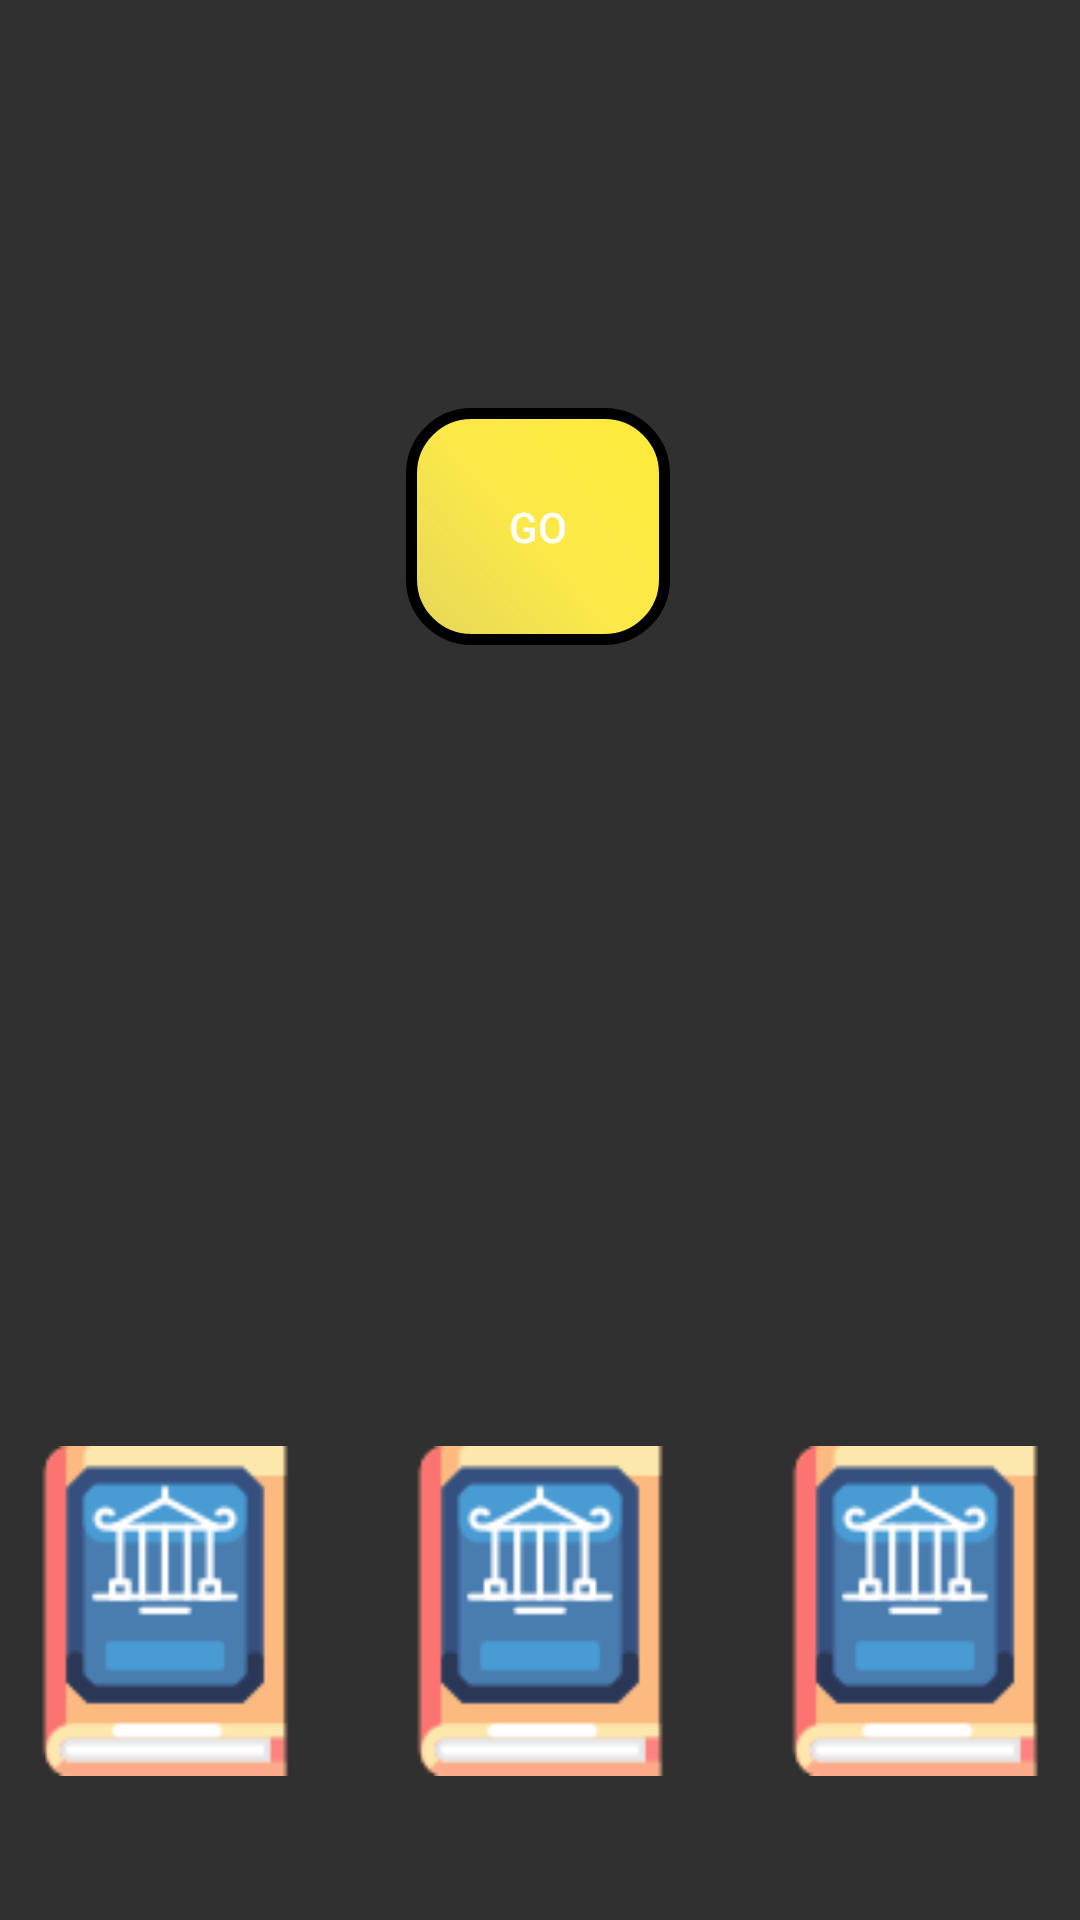

Android layout source for this screen:
<!-- AndroidManifest.xml: application theme Theme.BookOfKingArthur -->
<!-- res/layout/fragment_bookgame.xml -->
<?xml version="1.0" encoding="utf-8"?>
<androidx.constraintlayout.widget.ConstraintLayout xmlns:android="http://schemas.android.com/apk/res/android"
    xmlns:tools="http://schemas.android.com/tools"
    android:layout_width="match_parent"
    android:layout_height="match_parent"
    xmlns:app="http://schemas.android.com/apk/res-auto"
    android:id="@+id/arthyr"
    tools:context=".fragment.bookgame"
    android:background="@drawable/king"
    android:animateLayoutChanges="true"
    android:transitionGroup="true"
    >
    <ImageView
        android:id="@+id/gfafdghfgsggdsdfdsres"
        android:layout_width="@dimen/dshjkflerahjfdfsad"
        android:layout_height="@dimen/dshjkflerahjfdfsad"
        android:layout_marginBottom="@dimen/gfsdasjkglgfgdskfjhd"
        android:src="@drawable/book"
        android:visibility="invisible"
        app:layout_constraintBottom_toBottomOf="parent"
        app:layout_constraintStart_toStartOf="parent" />

    <ImageView
        android:id="@+id/hgfdsrgdthgnfbfdsv"
        android:layout_width="@dimen/dshjkflerahjfdfsad"
        android:layout_height="@dimen/dshjkflerahjfdfsad"
        android:layout_marginBottom="@dimen/gfsdasjkglgfgdskfjhd"
        android:src="@drawable/book"
        android:visibility="invisible"
        app:layout_constraintBottom_toBottomOf="parent"
        app:layout_constraintEnd_toStartOf="@+id/kmjhngbfvdsgdnhbfd"
        app:layout_constraintStart_toEndOf="@+id/ghfgjhdgffbfdgfbfsfb" />

    <ImageView
        android:id="@+id/hngbfddfgnbdfbgfhgfcb"
        android:layout_width="@dimen/dshjkflerahjfdfsad"
        android:layout_height="@dimen/dshjkflerahjfdfsad"
        android:layout_marginBottom="@dimen/gfsdasjkglgfgdskfjhd"
        android:src="@drawable/book"
        android:visibility="invisible"
        app:layout_constraintBottom_toBottomOf="parent"
        app:layout_constraintEnd_toEndOf="parent" />

    <ImageView
        android:id="@+id/ghfgjhdgffbfdgfbfsfb"
        android:layout_width="@dimen/dshjkflerahjfdfsad"
        android:layout_height="@dimen/dshjkflerahjfdfsad"
        android:layout_marginBottom="@dimen/gfsdasjkglgfgdskfjhd"
        android:src="@drawable/book"
        app:layout_constraintBottom_toBottomOf="parent"
        app:layout_constraintStart_toStartOf="parent" />

    <ImageView
        android:id="@+id/jhgfdsxjhgnbdfgfdgb"
        android:layout_width="@dimen/dshjkflerahjfdfsad"
        android:layout_height="@dimen/dshjkflerahjfdfsad"
        android:layout_marginBottom="@dimen/gfsdasjkglgfgdskfjhd"
        android:src="@drawable/book"
        app:layout_constraintBottom_toBottomOf="parent"
        app:layout_constraintEnd_toStartOf="@+id/kmjhngbfvdsgdnhbfd"
        app:layout_constraintStart_toEndOf="@+id/ghfgjhdgffbfdgfbfsfb" />

    <ImageView
        android:id="@+id/kmjhngbfvdsgdnhbfd"
        android:layout_width="@dimen/dshjkflerahjfdfsad"
        android:layout_height="@dimen/dshjkflerahjfdfsad"
        android:layout_marginBottom="@dimen/gfsdasjkglgfgdskfjhd"
        android:src="@drawable/book"
        app:layout_constraintBottom_toBottomOf="parent"
        app:layout_constraintEnd_toEndOf="parent" />

    <ImageView
        android:id="@+id/ghfddgtthyknbvfdgdf"
        android:layout_width="@dimen/dshjkflerahjfdfsad"
        android:layout_height="@dimen/dshjkflerahjfdfsad"
        android:layout_marginBottom="@dimen/gfsdasjkglgfgdskfjhd"
        android:src="@drawable/book"
        android:visibility="invisible"
        app:layout_constraintBottom_toBottomOf="parent"
        app:layout_constraintEnd_toStartOf="@+id/kmjhngbfvdsgdnhbfd"
        app:layout_constraintStart_toEndOf="@+id/ghfgjhdgffbfdgfbfsfb" />

    <ImageView
        android:id="@+id/kjhgfedfrgthygjjhgfd"
        android:layout_width="@dimen/dshjkflerahjfdfsad"
        android:layout_height="@dimen/dshjkflerahjfdfsad"
        android:layout_marginBottom="@dimen/gfsdasjkglgfgdskfjhd"
        android:src="@drawable/book"
        android:visibility="invisible"
        app:layout_constraintBottom_toBottomOf="parent"
        app:layout_constraintEnd_toStartOf="@+id/kmjhngbfvdsgdnhbfd"
        app:layout_constraintStart_toEndOf="@+id/ghfgjhdgffbfdgfbfsfb" />

    <ImageView
        android:id="@+id/mhgnbfvdghghjkhmgndfcvfg"
        android:layout_width="@dimen/fldskjcndsklclafkvjsdf"
        android:layout_height="@dimen/fldskjcndsklclafkvjsdf"
        android:src="@drawable/blank"
        android:visibility="gone"
        app:layout_constraintBottom_toTopOf="@+id/ghfgjhdgffbfdgfbfsfb"
        app:layout_constraintEnd_toEndOf="@+id/ghfgjhdgffbfdgfbfsfb"
        app:layout_constraintStart_toStartOf="@+id/ghfgjhdgffbfdgfbfsfb" />

    <ImageView
        android:id="@+id/kjhgfdgfhgjhmngbffgfdgfhndgb"
        android:layout_width="@dimen/fldskjcndsklclafkvjsdf"
        android:layout_height="@dimen/fldskjcndsklclafkvjsdf"
        android:src="@drawable/blank"
        android:visibility="gone"
        app:layout_constraintBottom_toTopOf="@+id/jhgfdsxjhgnbdfgfdgb"
        app:layout_constraintEnd_toEndOf="@+id/jhgfdsxjhgnbdfgfdgb"
        app:layout_constraintStart_toStartOf="@+id/jhgfdsxjhgnbdfgfdgb" />

    <ImageView
        android:id="@+id/ghmjfgdfhbnghcjygfgb"
        android:layout_width="@dimen/fldskjcndsklclafkvjsdf"
        android:layout_height="@dimen/fldskjcndsklclafkvjsdf"
        android:src="@drawable/blank"
        android:visibility="gone"
        app:layout_constraintBottom_toTopOf="@+id/kmjhngbfvdsgdnhbfd"
        app:layout_constraintEnd_toEndOf="@+id/kmjhngbfvdsgdnhbfd"
        app:layout_constraintStart_toStartOf="@+id/kmjhngbfvdsgdnhbfd" />

    <androidx.appcompat.widget.AppCompatButton
        android:id="@+id/kjmhvgncbfvdsfghfgjmhfndbsf"
        android:layout_width="wrap_content"
        android:layout_height="wrap_content"
        android:layout_marginTop="136dp"
        android:background="@drawable/stylebutton"
        android:padding="@dimen/fldskjcndsklclafkvjsdf"
        android:text="@string/gamestart"
        android:textAllCaps="false"
        app:layout_constraintEnd_toEndOf="parent"
        app:layout_constraintHorizontal_bias="0.497"
        app:layout_constraintStart_toStartOf="parent"
        app:layout_constraintTop_toTopOf="parent" />

    <TextView
        android:id="@+id/jfdssfgnhfdbgdgfhbc"
        android:layout_width="match_parent"
        android:layout_height="wrap_content"
        android:layout_marginStart="@dimen/dp12"
        android:layout_marginEnd="@dimen/dp12"
        android:background="@drawable/stylebutton"
        android:padding="@dimen/fldskjcndsklclafkvjsdf"
        android:text="@string/book"
        android:textAlignment="center"
        android:textColor="@color/black"
        android:textSize="@dimen/sfdaskjfldsfasd"
        android:textStyle="bold"
        android:visibility="gone"
        app:layout_constraintBottom_toBottomOf="parent"
        app:layout_constraintEnd_toEndOf="parent"
        app:layout_constraintStart_toStartOf="parent"
        app:layout_constraintTop_toTopOf="parent" />


</androidx.constraintlayout.widget.ConstraintLayout>
<!-- resources referenced by this layout -->
<resources>
  <color name="black">#FF000000</color>
  <dimen name="dp12">12dp</dimen>
  <dimen name="dshjkflerahjfdfsad">110dp</dimen>
  <dimen name="fldskjcndsklclafkvjsdf">30dp</dimen>
  <dimen name="gfsdasjkglgfgdskfjhd">48dp</dimen>
  <dimen name="sfdaskjfldsfasd">20sp</dimen>
  <!-- drawable blank: png bitmap (drawable, 1955 bytes) -->
  <!-- drawable book: png bitmap (drawable, 2660 bytes) -->
  <!-- drawable stylebutton (drawable) -->
  <?xml version="1.0" encoding="utf-8"?>
  <shape xmlns:android="http://schemas.android.com/apk/res/android">
  <gradient
      android:startColor="#FFEB3B"
      android:centerColor="#FCE948"
      android:endColor="#E6F8E85E"
      android:angle="225"/>
      <corners
          android:radius="20dp"/>
      <stroke
          android:width="3.5dp"
          android:color="@color/black"/>
  </shape>
  <string name="book">Choose a book!</string>
  <string name="gamestart">GO</string>
  <style name="Theme.BookOfKingArthur" parent="Theme.AppCompat.NoActionBar">
          
          <item name="colorPrimary">@color/purple_500</item>
          <item name="colorPrimaryVariant">@color/purple_700</item>
          <item name="colorOnPrimary">@color/white</item>
          
          <item name="colorSecondary">@color/teal_200</item>
          <item name="colorSecondaryVariant">@color/teal_700</item>
          <item name="colorOnSecondary">@color/black</item>
          
          <item name="android:statusBarColor">#000000</item>
          
      </style>
  <color name="purple_500">#FF6200EE</color>
  <color name="purple_700">#FF3700B3</color>
  <color name="white">#FFFFFFFF</color>
  <color name="teal_200">#FF03DAC5</color>
  <color name="teal_700">#FF018786</color>
</resources>
